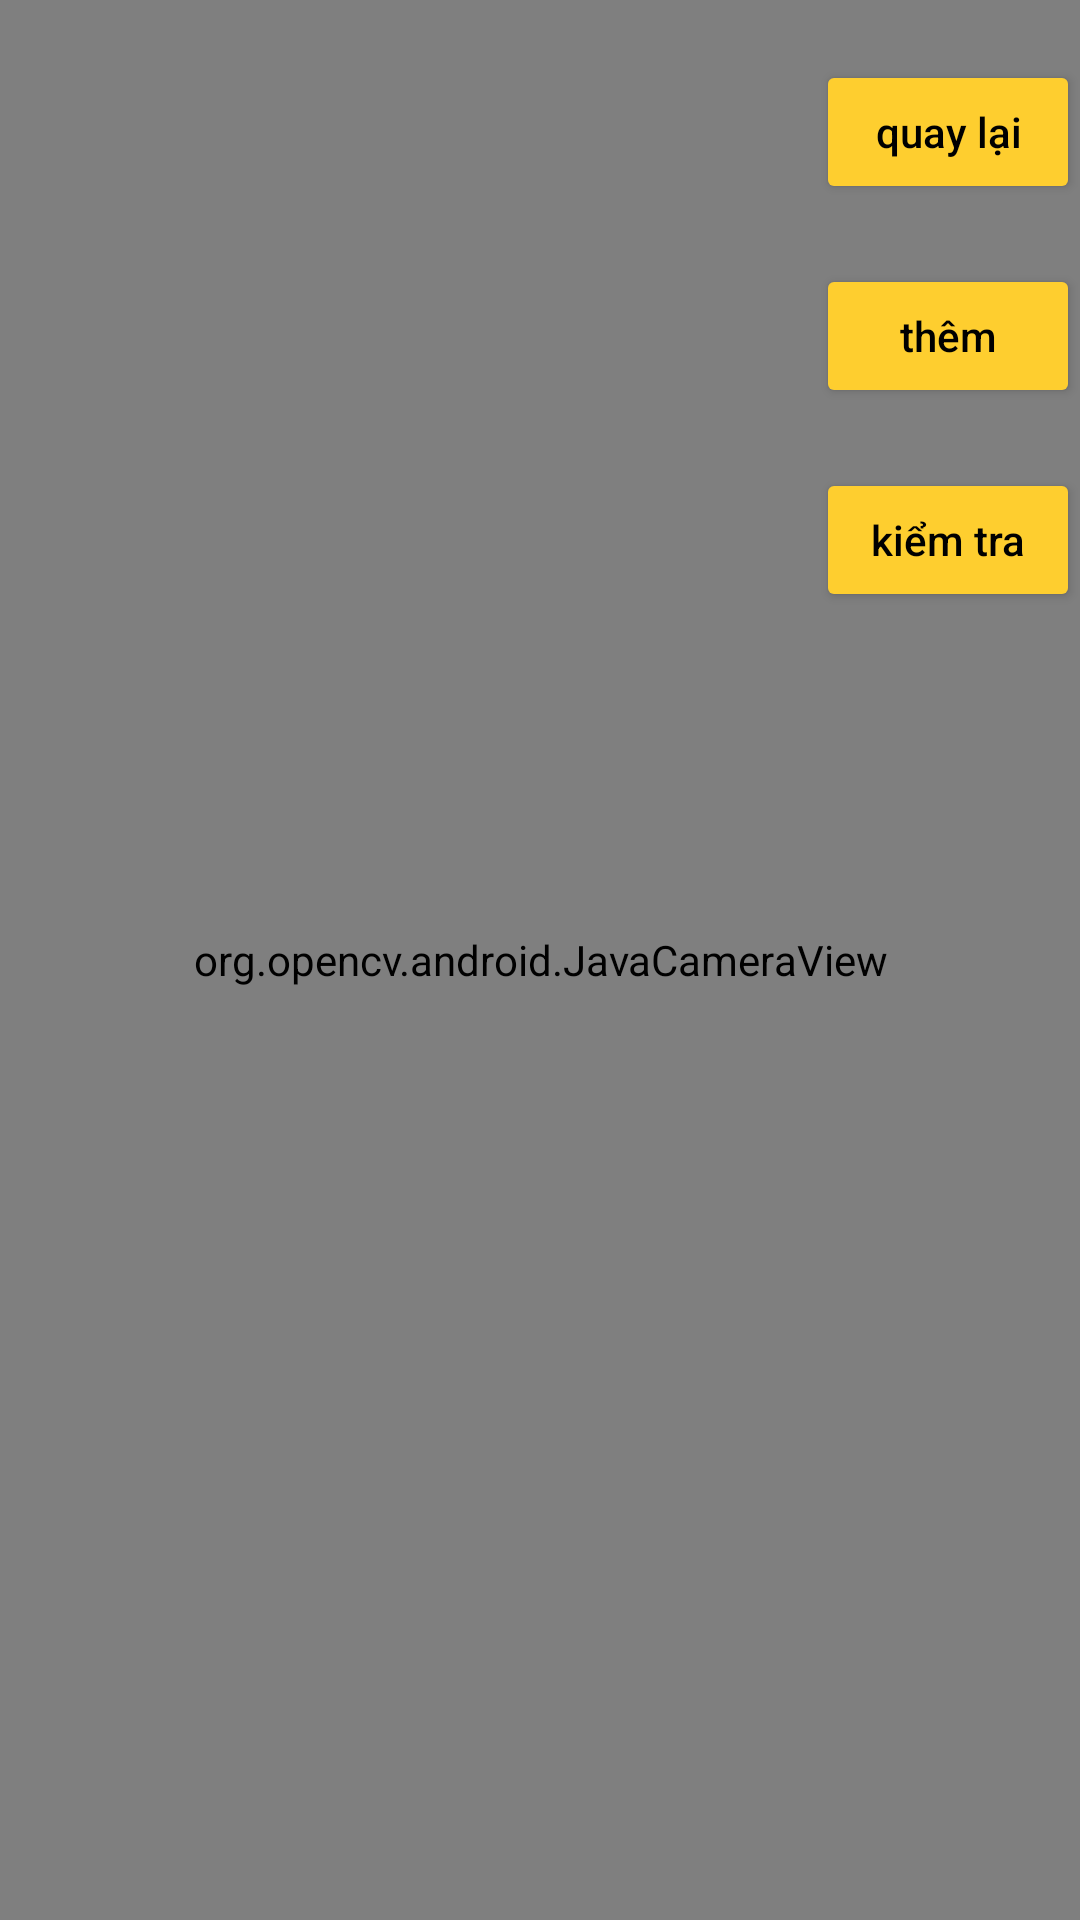

Layout XML and referenced resources for this Android screen:
<!-- AndroidManifest.xml: application theme Theme.K_Login_Signup -->
<!-- res/layout/activity_main_gesture.xml -->
<?xml version="1.0" encoding="utf-8"?>
<RelativeLayout xmlns:android="http://schemas.android.com/apk/res/android"
    xmlns:app="http://schemas.android.com/apk/res-auto"
    xmlns:tools="http://schemas.android.com/tools"
    android:layout_width="match_parent"
    android:layout_height="match_parent"
    tools:context=".handdetect.CameraActivity"
     >

    <org.opencv.android.JavaCameraView
        android:id="@+id/frame_Surface"
        android:layout_width="match_parent"
        android:layout_height="match_parent"
        app:show_fps="true" />
    <LinearLayout
        android:layout_width="wrap_content"
        android:layout_height="wrap_content"
        android:orientation="vertical"
        android:layout_alignParentLeft="true"
        >
        <TextView
            android:id="@+id/showPredict"
            android:layout_width="wrap_content"
            android:layout_height="wrap_content"
            android:textColor="@color/white"

            />
    </LinearLayout>
    <LinearLayout
        android:layout_width="wrap_content"
        android:layout_height="wrap_content"
        android:orientation="vertical"
        android:layout_alignParentRight="true"
        android:weightSum="3">

        <Button
            android:id="@+id/backHome"
            android:layout_width="wrap_content"
            android:layout_height="wrap_content"
            android:onClick="backHome"
            android:layout_weight="1"
            android:text="quay lại"
            android:backgroundTint="@color/btn_bg_1"
            android:textColor="@color/black"
            android:textAllCaps="false"
            android:padding="0dp"
            android:layout_marginTop="20dp"

             />
        <Button
            android:id="@+id/settingButton"
            android:layout_width="wrap_content"
            android:layout_height="wrap_content"
            android:onClick="goAddGesture"
            android:layout_weight="1"
            android:backgroundTint="@color/btn_bg_1"
            android:textColor="@color/black"
            android:text="thêm"
            android:textAllCaps="false"
            android:layout_marginTop="20dp"

             />
        <Button
            android:id="@+id/listButton"
            android:layout_width="wrap_content"
            android:layout_height="wrap_content"
            android:layout_marginTop="20dp"
            android:onClick="goSwitchGesture"
            android:backgroundTint="@color/btn_bg_1"
            android:textColor="@color/black"
            android:text="kiểm tra"
            android:textAllCaps="false"
            android:layout_weight="1"/>



    </LinearLayout>















</RelativeLayout>
<!-- resources referenced by this layout -->
<resources>
  <color name="black">#FF000000</color>
  <color name="btn_bg_1">#fece2f</color>
  <color name="white">#FFFFFFFF</color>
  <style name="Theme.K_Login_Signup" parent="Theme.MaterialComponents.DayNight.NoActionBar">
          
          <item name="colorPrimary">@color/purple_500</item>
          <item name="colorPrimaryVariant">@color/purple_700</item>
          <item name="colorOnPrimary">@color/white</item>
          
          <item name="colorSecondary">@color/teal_200</item>
          <item name="colorSecondaryVariant">@color/teal_700</item>
          <item name="colorOnSecondary">@color/black</item>
          
          <item name="android:statusBarColor" tools:targetApi="l">?attr/colorPrimaryVariant</item>
          
      </style>
  <color name="purple_500">#FF6200EE</color>
  <color name="purple_700">#FF3700B3</color>
  <color name="teal_200">#FF03DAC5</color>
  <color name="teal_700">#FF018786</color>
</resources>
